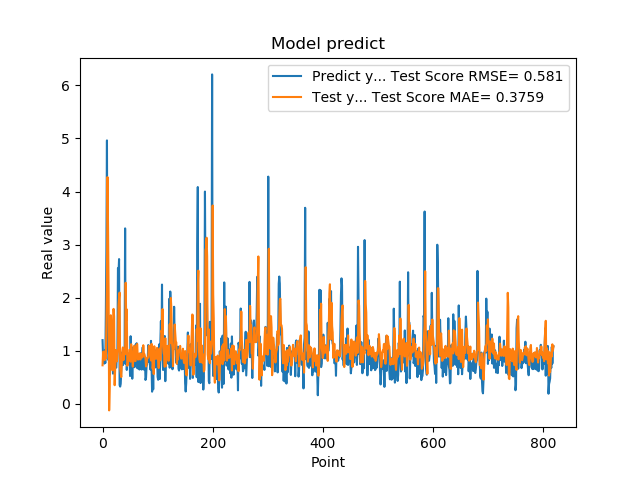

Values plotted in this chart, from the file beside it:
1.201630949974060059e+00, 7.272470943662358023e-01
8.802530169486999512e-01, 9.822531121805305743e-01
8.531429767608642578e-01, 9.821875133334529995e-01
7.591750025749206543e-01, 9.870787553718897156e-01
1.005007982254028320e+00, 8.262537291424170149e-01
7.687720060348510742e-01, 9.274122892623831715e-01
1.740013241767883301e+00, 8.589661982758517444e-01
2.913533687591552734e+00, 1.494343482275760859e+00
4.963075160980224609e+00, 2.347757170106372637e+00
1.471215128898620605e+00, 4.272221968424406491e+00
1.000648975372314453e+00, 3.306422885765709196e+00
8.220189809799194336e-01, 2.126503025030653138e+00
9.362199902534482643e-01, -1.219965922790764018e-01
5.486897230148315430e-01, 3.334788452410652471e-01
1.111255049705505371e+00, 1.383608062291625362e+00
7.148039937019348145e-01, 1.670449761143766310e+00
1.052167057991027832e+00, 1.298562993844368796e+00
8.955980539321898304e-01, 7.628865644054555473e-01
7.769405245780944824e-01, 6.336470490557588597e-01
5.699509978294372559e-01, 1.560546701102129896e+00
8.244060277938842773e-01, 1.790092178062193895e+00
5.800840258598327637e-01, 1.650350303170742050e+00
9.488009810447691761e-01, 3.522111672905844926e-01
7.918390035629272461e-01, 6.610529927598122191e-01
6.937990188598632812e-01, 1.013367528442144172e+00
6.834830045700073242e-01, 8.521789177471745802e-01
9.433320164680479847e-01, 8.017824915957774135e-01
1.032713770866394043e+00, 9.020816948594401197e-01
2.556216001510620117e+00, 9.959607000039741864e-01
2.464895963668823242e+00, 1.853001195894807829e+00
2.728049993515014204e+00, 2.008149411683570307e+00
3.558506965637206476e-01, 2.097120270690326915e+00
3.262020051479339600e-01, 6.704051125917556142e-01
3.781589865684509277e-01, 5.889744400349695708e-01
6.306380033493041992e-01, 5.055477383973049355e-01
8.854129910469055176e-01, 7.853373195122057560e-01
9.743152856826782227e-01, 9.996133974912146947e-01
7.307389974594116211e-01, 1.064358560882520122e+00
9.521890282630921520e-01, 8.261828278155373129e-01
1.011654973030090332e+00, 9.796112392657305712e-01
7.643579840660095215e-01, 1.024196141779230462e+00
3.306220054626464844e+00, 9.330954142138780938e-01
7.543110251426696777e-01, 2.281620680545845214e+00
1.409499049186706321e+00, 1.575436892551481671e+00
6.401469707489013672e-01, 1.780350301676868252e+00
8.640019893646240234e-01, 7.175751887575508858e-01
8.469420075416564941e-01, 7.531920598934701561e-01
7.976629734039306641e-01, 8.923085117621430973e-01
9.555831551551821068e-01, 8.218493950102901957e-01
9.546210169792175293e-01, 1.019414650677291645e+00
5.251880288124084473e-01, 1.009691743866327762e+00
1.275226235389709695e+00, 7.957476413694102302e-01
8.355640172958374023e-01, 1.124475972964390724e+00
7.640249729156494141e-01, 9.537357939414324859e-01
4.752210080623626154e-01, 8.662792299457333645e-01
7.414129972457885742e-01, 7.026458360201585096e-01
1.069700956344604492e+00, 8.574394939058356258e-01
7.892770171165466309e-01, 1.089918623427082789e+00
6.914690136909484863e-01, 9.884214547977475673e-01
7.093830108642578125e-01, 8.101679663254286456e-01
1.115731000900268555e+00, 8.084956254718825841e-01
... 759 more rows
